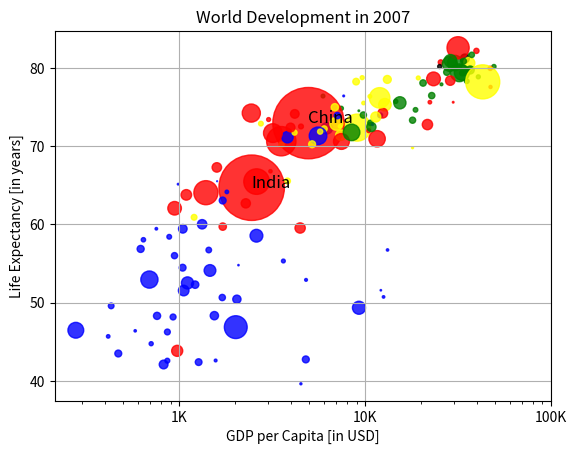

Recreate this plot in Python.
import numpy as np
import matplotlib.pyplot as plt


def main():
    gdp_cap = [
        974.5803384, 5937.029525999999, 6223.367465, 4797.231267, 12779.37964,
        34435.367439999995, 36126.4927, 29796.04834, 1391.253792, 33692.60508,
        1441.284873, 3822.137084, 7446.298803, 12569.85177, 9065.800825,
        10680.79282, 1217.032994, 430.0706916, 1713.778686, 2042.09524,
        36319.23501, 706.016537, 1704.063724, 13171.63885, 4959.114854,
        7006.580419, 986.1478792, 277.5518587, 3632.557798, 9645.06142,
        1544.750112, 14619.222719999998, 8948.102923, 22833.30851, 35278.41874,
        2082.4815670000003, 6025.374752000001, 6873.262326000001, 5581.180998,
        5728.353514, 12154.08975, 641.3695236000001, 690.8055759, 33207.0844,
        30470.0167, 13206.48452, 752.7497265, 32170.37442, 1327.60891,
        27538.41188, 5186.050003, 942.6542111, 579.2317429999999, 1201.637154,
        3548.3308460000003, 39724.97867, 18008.94444, 36180.78919, 2452.210407,
        3540.651564, 11605.71449, 4471.061906, 40675.99635, 25523.2771,
        28569.7197, 7320.880262000001, 31656.06806, 4519.461171, 1463.249282,
        1593.06548, 23348.139730000003, 47306.98978, 10461.05868, 1569.331442,
        414.5073415, 12057.49928, 1044.770126, 759.3499101, 12451.6558,
        1042.581557, 1803.151496, 10956.99112, 11977.57496, 3095.7722710000003,
        9253.896111, 3820.17523, 823.6856205, 944.0, 4811.060429, 1091.359778,
        36797.93332, 25185.00911, 2749.320965, 619.6768923999999, 2013.977305,
        49357.19017, 22316.19287, 2605.94758, 9809.185636, 4172.838464,
        7408.905561, 3190.481016, 15389.924680000002, 20509.64777, 19328.70901,
        7670.122558, 10808.47561, 863.0884639000001, 1598.435089, 21654.83194,
        1712.472136, 9786.534714, 862.5407561000001, 47143.17964, 18678.31435,
        25768.25759, 926.1410683, 9269.657808, 28821.0637, 3970.095407,
        2602.394995, 4513.480643, 33859.74835, 37506.41907, 4184.548089,
        28718.27684, 1107.482182, 7458.396326999999, 882.9699437999999,
        18008.50924, 7092.923025, 8458.276384, 1056.380121, 33203.26128,
        42951.65309, 10611.46299, 11415.80569, 2441.576404, 3025.349798,
        2280.769906, 1271.211593, 469.70929810000007
    ]
    life_exp = [
        43.828, 76.423, 72.301, 42.731, 75.32, 81.235, 79.829, 75.635, 64.062,
        79.441, 56.728, 65.554, 74.852, 50.728, 72.39, 73.005, 52.295, 49.58,
        59.723, 50.43, 80.653, 44.74100000000001, 50.651, 78.553, 72.961,
        72.889, 65.152, 46.462, 55.322, 78.782, 48.328, 75.748, 78.273, 76.486,
        78.332, 54.791, 72.235, 74.994, 71.33800000000001, 71.878,
        51.57899999999999, 58.04, 52.947, 79.313, 80.657, 56.735, 59.448,
        79.406, 60.022, 79.483, 70.259, 56.007, 46.388000000000005, 60.916,
        70.19800000000001, 82.208, 73.33800000000001, 81.757,
        64.69800000000001, 70.65, 70.964, 59.545, 78.885, 80.745, 80.546,
        72.567, 82.603, 72.535, 54.11, 67.297, 78.623, 77.58800000000001,
        71.993, 42.592, 45.678, 73.952, 59.443000000000005, 48.303, 74.241,
        54.467, 64.164, 72.801, 76.195, 66.803, 74.543, 71.164, 42.082, 62.069,
        52.906000000000006, 63.785, 79.762, 80.204, 72.899, 56.867, 46.859,
        80.196, 75.64, 65.483, 75.53699999999999, 71.752, 71.421, 71.688,
        75.563, 78.098, 78.74600000000001, 76.442, 72.476, 46.242, 65.528,
        72.777, 63.062, 74.002, 42.568000000000005, 79.972, 74.663, 77.926,
        48.159, 49.339, 80.941, 72.396, 58.556, 39.613, 80.884,
        81.70100000000001, 74.143, 78.4, 52.517, 70.616, 58.42, 69.819, 73.923,
        71.777, 51.542, 79.425, 78.242, 76.384, 73.747, 74.249, 73.422, 62.698,
        42.38399999999999, 43.487
    ]
    pop = [
        31.889923, 3.600523, 33.333216, 12.420476, 40.301927, 20.434176,
        8.199783, 0.708573, 150.448339, 10.392226, 8.078314, 9.119152,
        4.552198, 1.639131, 190.010647, 7.322858, 14.326203, 8.390505,
        14.131858, 17.696293, 33.390141, 4.369038, 10.238807, 16.284741,
        1318.683096, 44.22755, 0.71096, 64.606759, 3.80061, 4.133884,
        18.013409, 4.493312, 11.416987, 10.228744, 5.46812, 0.496374, 9.319622,
        13.75568, 80.264543, 6.939688, 0.551201, 4.906585, 76.511887, 5.23846,
        61.083916, 1.454867, 1.688359, 82.400996, 22.873338, 10.70629,
        12.572928, 9.947814, 1.472041, 8.502814, 7.483763, 6.980412, 9.956108,
        0.301931, 1110.396331, 223.547, 69.45357, 27.499638, 4.109086,
        6.426679, 58.147733, 2.780132, 127.467972, 6.053193, 35.610177,
        23.301725, 49.04479, 2.505559, 3.921278, 2.012649, 3.193942, 6.036914,
        19.167654, 13.327079, 24.821286, 12.031795, 3.270065, 1.250882,
        108.700891, 2.874127, 0.684736, 33.757175, 19.951656, 47.76198,
        2.05508, 28.90179, 16.570613, 4.115771, 5.675356, 12.894865,
        135.031164, 4.627926, 3.204897, 169.270617, 3.242173, 6.667147,
        28.674757, 91.077287, 38.518241, 10.642836, 3.942491, 0.798094,
        22.276056, 8.860588, 0.199579, 27.601038, 12.267493, 10.150265,
        6.144562, 4.553009, 5.447502, 2.009245, 9.118773, 43.997828, 40.448191,
        20.378239, 42.292929, 1.133066, 9.031088, 7.554661, 19.314747,
        23.174294, 38.13964, 65.068149, 5.701579, 1.056608, 10.276158,
        71.158647, 29.170398, 60.776238, 301.139947, 3.447496, 26.084662,
        85.262356, 4.018332, 22.211743, 11.746035, 12.311143
    ]
    colors = [
        'red', 'green', 'blue', 'blue', 'yellow', 'black', 'green', 'red',
        'red', 'green', 'blue', 'yellow', 'green', 'blue', 'yellow', 'green',
        'blue', 'blue', 'red', 'blue', 'yellow', 'blue', 'blue', 'yellow',
        'red', 'yellow', 'blue', 'blue', 'blue', 'yellow', 'blue', 'green',
        'yellow', 'green', 'green', 'blue', 'yellow', 'yellow', 'blue',
        'yellow', 'blue', 'blue', 'blue', 'green', 'green', 'blue', 'blue',
        'green', 'blue', 'green', 'yellow', 'blue', 'blue', 'yellow', 'yellow',
        'red', 'green', 'green', 'red', 'red', 'red', 'red', 'green', 'red',
        'green', 'yellow', 'red', 'red', 'blue', 'red', 'red', 'red', 'red',
        'blue', 'blue', 'blue', 'blue', 'blue', 'red', 'blue', 'blue', 'blue',
        'yellow', 'red', 'green', 'blue', 'blue', 'red', 'blue', 'red',
        'green', 'black', 'yellow', 'blue', 'blue', 'green', 'red', 'red',
        'yellow', 'yellow', 'yellow', 'red', 'green', 'green', 'yellow',
        'blue', 'green', 'blue', 'blue', 'red', 'blue', 'green', 'blue', 'red',
        'green', 'green', 'blue', 'blue', 'green', 'red', 'blue', 'blue',
        'green', 'green', 'red', 'red', 'blue', 'red', 'blue', 'yellow',
        'blue', 'green', 'blue', 'green', 'yellow', 'yellow', 'yellow', 'red',
        'red', 'red', 'blue', 'blue'
    ]

    np_pop = np.array(pop) * 2
    plt.xscale("log")
    plt.scatter(gdp_cap, life_exp, np_pop, colors, alpha=0.8)

    plt.title("World Development in 2007")
    plt.xlabel("GDP per Capita [in USD]")
    plt.ylabel("Life Expectancy [in years]")

    plt.xticks([1000, 10000, 100000], ["1K", "10K", "100K"])

    plt.grid(visible=True, which='major', axis='both')

    largest_idx = np.argmax(pop)
    second_largest_idx = np.argsort(pop)[-2]

    largest_x, largest_y = gdp_cap[largest_idx], life_exp[largest_idx]
    second_largest_x, second_largest_y = gdp_cap[second_largest_idx], life_exp[
        second_largest_idx]

    plt.text(largest_x, largest_y, "China", fontsize=12)
    plt.text(second_largest_x, second_largest_y, "India", fontsize=12)

    plt.show()

    # A. The countries in blue, corresponding to Africa, have both low life expectancy and a low GDP per capita.
    # B is false, because correlation is positive
    # C is false - it's the other way around


if __name__ == '__main__':
    main()
